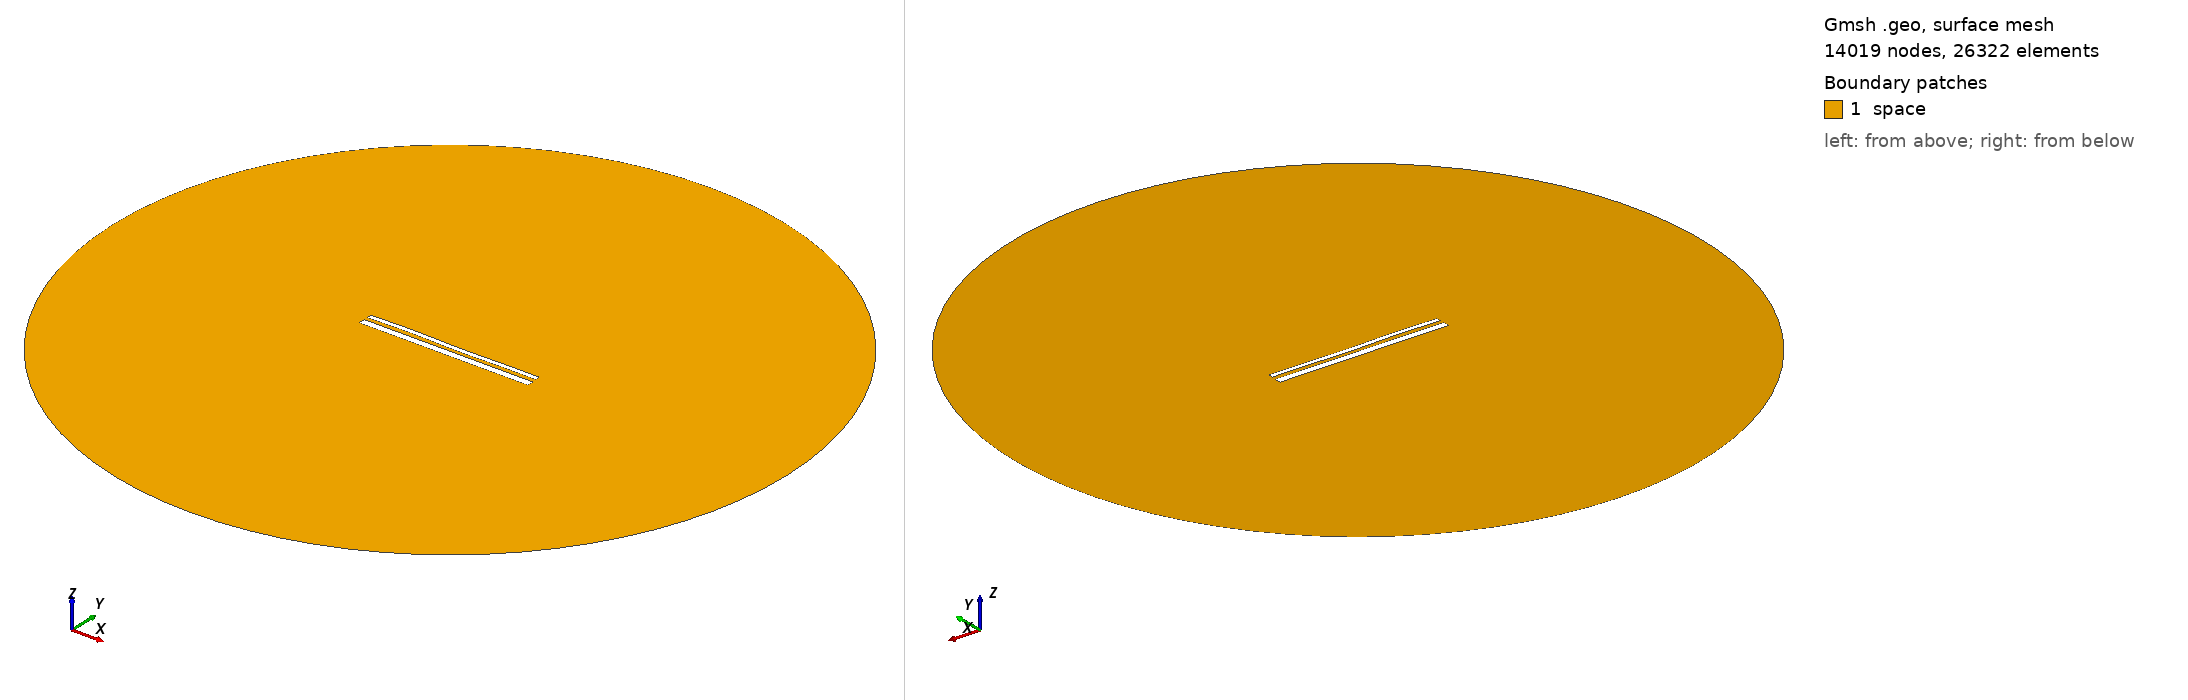

Gmsh geometry script, surface-meshed: 14019 nodes, 26322 surface elements. Boundary patches (legend numbers): 1 space. Left view from above one corner, right view from below the opposite corner. Legend entries are the model's physical surfaces. The drawing asked Gmsh for element sizes between 1% and 20% of the model's largest extent; the script's own settings can give other sizes.

=== 13575.geo (drawn) ===
//---------------------------------------
// Geometry kernel
//---------------------------------------

SetFactory("OpenCASCADE");



//---------------------------------------
// Parameters of the geometry
//---------------------------------------

// Overetch of the upper plate
overetch = 0.5;

// Distance between the plates
distance = 1.75;

// Discretization over the x axis (for the deformation)
nx = 50; 

// Length of the plate
L = 100 - overetch; 

// Number of modes
n = 4; 

// 1st mode coefficient
coeff(1) = 0.07499999999999998;
beta(1) = 0.596864 * 3.1415926535 / L;

// 2nd mode coefficient
coeff(2) = 0.0;
beta(2) = 1.49418 * 3.1415926535 / L;

// 3rd mode coefficient
coeff(3) = 0.15;
beta(3) = 2.50025 * 3.1415926535 / L;

// 4th mode coefficient
coeff(4) = 0.15;
beta(4) = 3.49999 * 3.1415926535 / L;



//---------------------------------------
// Upper plate (deformed rectangle)
//---------------------------------------

// Coordiantes of the upper plate
xmin = -50;
xmax = 50 - overetch;

// Height of the upper plate
yheight = 4 - 2 * overetch;

// Indexes of the points
UpperID[] = {};
LowerID[] = {};
LeftID[] = {};
RightID[] = {};

// Point index
p = 1;

// Horizontal edges
For i In {1:nx}
    x = xmin + (i-1)*(xmax - xmin)/(nx-1);

    y_bottom = distance / 2 + overetch;
    For j In {1:n}
        C = (Cosh(beta(j)*L) + Cos(beta(j)*L)) / (Sinh(beta(j)*L) + Sin(beta(j)*L));
        y_bottom  = y_bottom + coeff(j) * (Cosh(beta(j)*(x+50)) - Cos(beta(j)*(x+50)) - C * (Sinh(beta(j)*(x+50)) - Sin(beta(j)*(x+50))));
    EndFor

    y_top = y_bottom + yheight;

    Point(p) = {x, y_top, 0, 1.0};
    UpperID[i] = p;
    p = p + 1;

    Point(p) = {x, y_bottom, 0, 1.0};
    LowerID[i] = p;
    p = p + 1;
EndFor

// Create point lists
UpperPts[] = {}; LowerPts[] = {};
For i In {1:nx}
  UpperPts[] += {UpperID[i]};
  LowerPts[] += {LowerID[i]};
EndFor

// Build splines
Spline(1) = {UpperPts[]};
Spline(2) = {LowerPts[]};
Line(3) = {LowerPts[nx-1], UpperPts[nx-1]};
Line(4) = {LowerPts[0], UpperPts[0]};

// Build the plane surface
Curve Loop(1) = {2, 3, -1, -4};
Plane Surface(1) = {1};



//---------------------------------------
// Lower plate (rectangle)
//---------------------------------------

// Vertices
Point(1001) = {-50, -1, 0, 1.0};
Point(1002) = { 50, -1, 0, 1.0};
Point(1003) = { 50,  -5, 0, 1.0};
Point(1004) = {-50,  -5, 0, 1.0};

// Edges
Line(5) = {1001, 1002};
Line(6) = {1002, 1003};
Line(7) = {1003, 1004};
Line(8) = {1004, 1001};

// Plane surface
Line Loop(2) = {5, 6, 7, 8};
Plane Surface(2) = {2}; 



//---------------------------------------
// Outer (fictious) boundary
//---------------------------------------

// Points
Point(1005) = {0, 0, 0};       // Center
Point(1006) = {200, 0, 0};     // Start point
Point(1007) = {0, 200, 0};     // 90 degrees
Point(1008) = {-200, 0, 0};    // 180 degrees
Point(1009) = {0, -200, 0};    // 270 degrees

// Circle arcs (each needs start, center, end)
Circle(9) = {1006, 1005, 1007};
Circle(10) = {1007, 1005, 1008};
Circle(11) = {1008, 1005, 1009};
Circle(12) = {1009, 1005, 1006};

// Plane surface for the entire domain
Curve Loop(3) = {9, 10, 11, 12};
Surface(3) = {3};

// Subtract the plates from the whole domain to obtain the actual domain where we want to solve the equations
BooleanDifference{ Surface{3}; Delete; }{ Surface{1}; Surface{2}; Delete; }




//---------------------------------------
// Transfinite Lines/Curves
//---------------------------------------

// Set the number of points on the boundaries
r = 7;

// Plates
Transfinite Curve {1, 2} = 50*r Using Progression 1;
Transfinite Curve {3, 4} = 2*r Using Progression 1;
Transfinite Line {5, 7} = 50*r Using Progression 1;
Transfinite Line {6, 8} = 2*r Using Progression 1;

// Outer boundary
Transfinite Line {9, 10, 11, 12} = 20 Using Progression 1;



//---------------------------------------
// Physical groups
//---------------------------------------                

// Physical curves (boundaries)
Physical Line("force_segment", 10) = {2};
Physical Line("upper_plate", 11) = {1, 3, 4};
Physical Line("lower_plate", 12) = {5, 6, 7, 8};
Physical Line("boundary", 20) = {9, 10, 11, 12};

// Physical Surfaces
Physical Surface("space", 30) = {3};



//---------------------------------------
// 6. Generate the Mesh
//---------------------------------------

// 2D mesh generation
Mesh 2;
